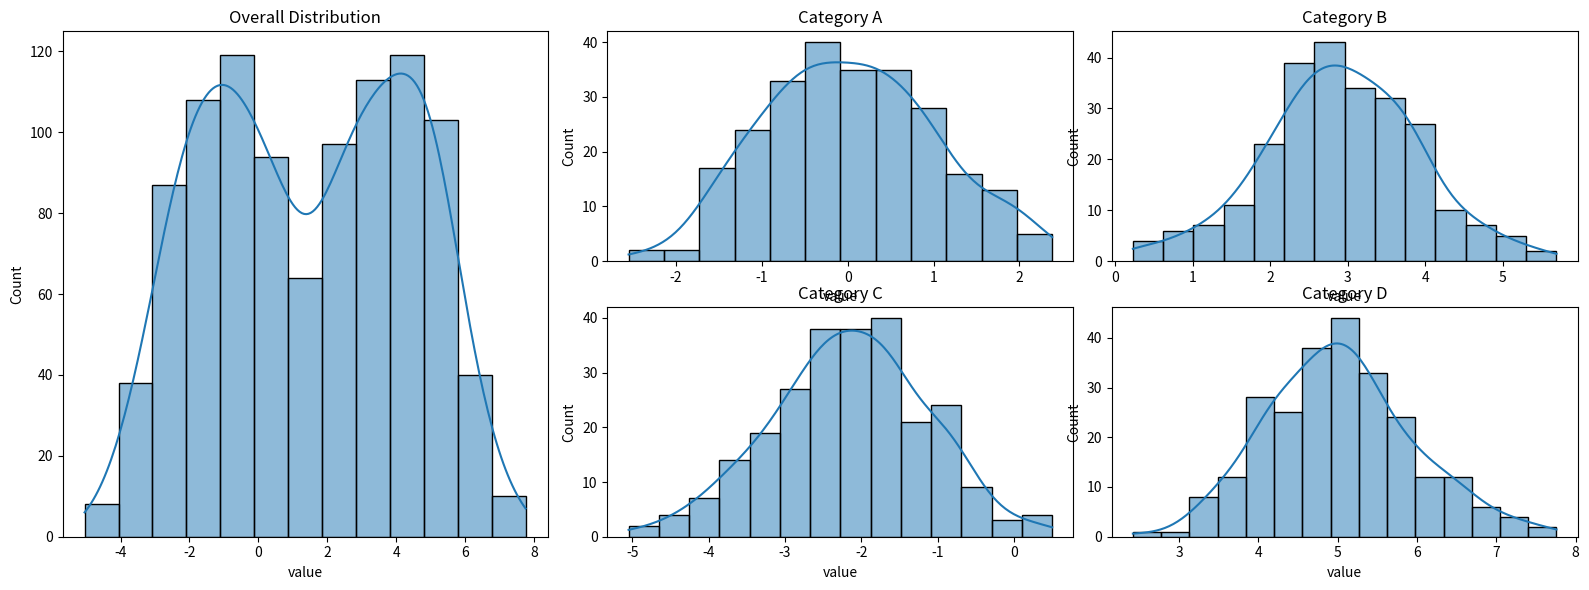

Source code (Python):
import matplotlib.pyplot as plt
import seaborn as sns
import pandas as pd
import numpy as np
import matplotlib.gridspec as gridspec

# Example data
np.random.seed(0)
data = pd.DataFrame({
    'value': np.concatenate([
        np.random.normal(0, 1, 250),
        np.random.normal(3, 1, 250),
        np.random.normal(-2, 1, 250),
        np.random.normal(5, 1, 250)
    ]),
    'category': ['A']*250 + ['B']*250 + ['C']*250 + ['D']*250
})

# Set up the figure and gridspec
fig = plt.figure(figsize=(16, 6))
gs = gridspec.GridSpec(1, 2, width_ratios=[1, 2])  # Left 1x, Right 2x width

# Overall distribution plot
ax0 = plt.subplot(gs[0])
sns.histplot(data['value'], kde=True, ax=ax0)
ax0.set_title('Overall Distribution')

# Right side divided into 4 small plots
gs_right = gridspec.GridSpecFromSubplotSpec(2, 2, subplot_spec=gs[1])

categories = data['category'].unique()

for i, cat in enumerate(categories):
    ax = plt.subplot(gs_right[i])
    sns.histplot(data[data['category'] == cat]['value'], kde=True, ax=ax)
    ax.set_title(f'Category {cat}')

plt.tight_layout()
plt.show()
